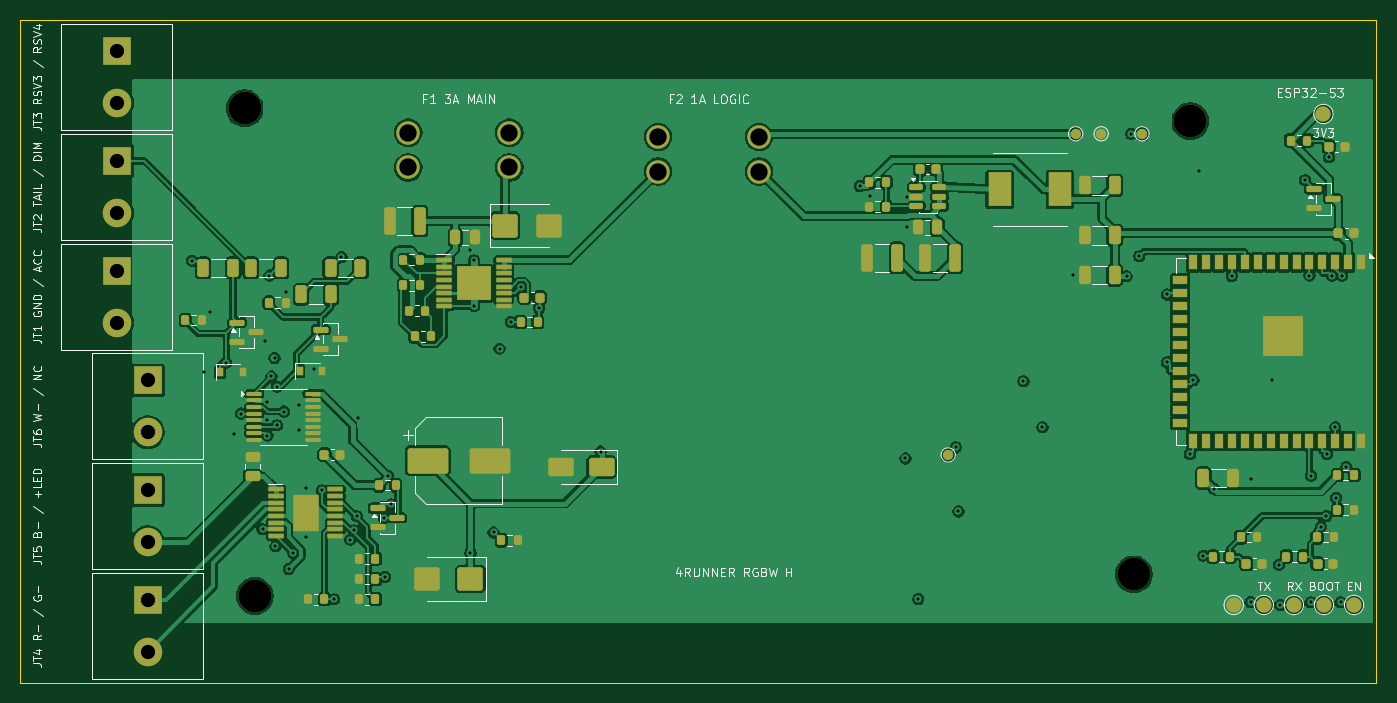
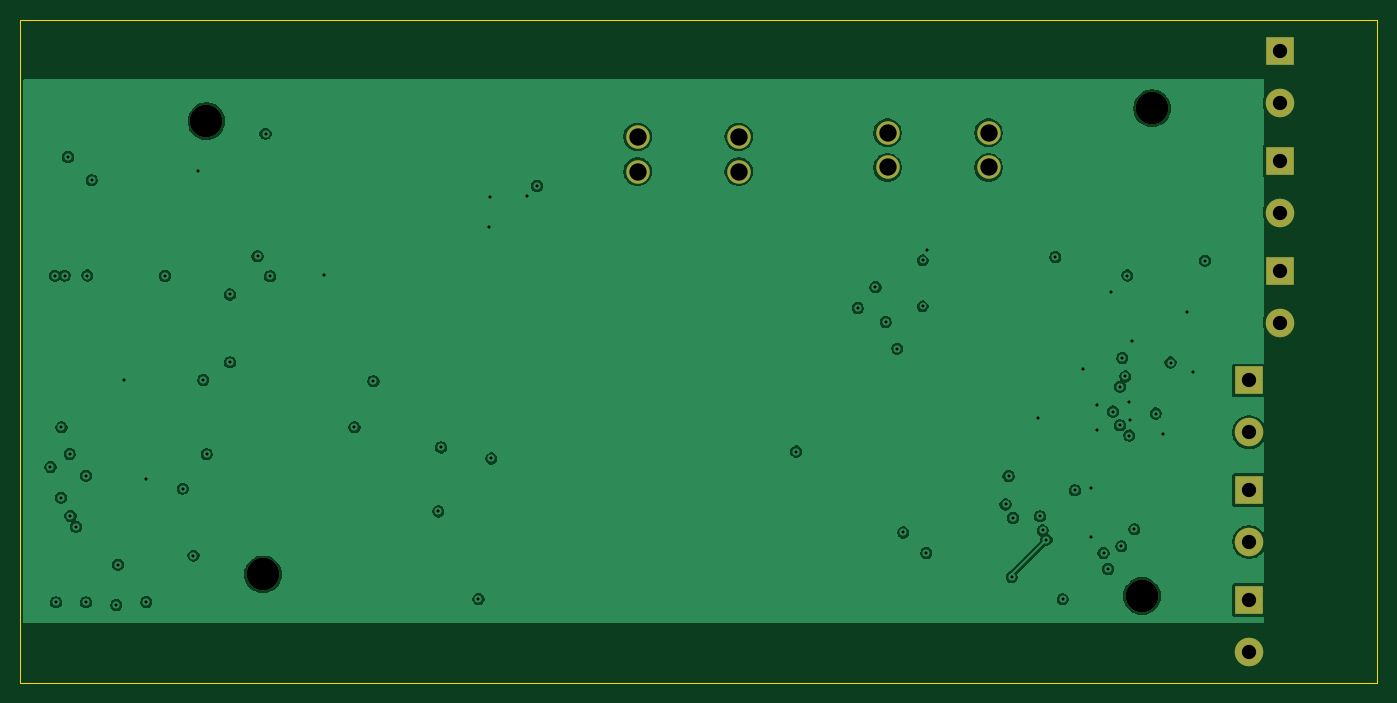
Circuit board: 10 layer files. Board 133.0 x 65.0 mm.
- bottom_copper: vhos_rgbw_revh-B_Cu.gbl (83523 bytes)
- bottom_mask: vhos_rgbw_revh-B_Mask.gbs (1453 bytes)
- bottom_silk: vhos_rgbw_revh-B_Silkscreen.gbo (457 bytes)
- outline: vhos_rgbw_revh-Edge_Cuts.gm1 (686 bytes)
- top_copper: vhos_rgbw_revh-F_Cu.gtl (241961 bytes)
- top_mask: vhos_rgbw_revh-F_Mask.gts (11421 bytes)
- paste: vhos_rgbw_revh-F_Paste.gtp (10094 bytes)
- top_silk: vhos_rgbw_revh-F_Silkscreen.gto (52135 bytes)
- drill: vhos_rgbw_revh-NPTH.drl (386 bytes)
- drill: vhos_rgbw_revh-PTH.drl (2225 bytes)

=== bottom_copper: vhos_rgbw_revh-B_Cu.gbl (83523 bytes, source omitted) ===
=== bottom_mask: vhos_rgbw_revh-B_Mask.gbs ===
%TF.GenerationSoftware,KiCad,Pcbnew,10.0.6*%
%TF.CreationDate,2026-11-21T02:15:31-05:00*%
%TF.ProjectId,vhos_rgbw_revh,76686f73-5f72-4676-9277-5f726576682e,H*%
%TF.SameCoordinates,Original*%
%TF.FileFunction,Soldermask,Bot*%
%TF.FilePolarity,Negative*%
%FSLAX46Y46*%
G04 Gerber Fmt 4.6, Leading zero omitted, Abs format (unit mm)*
G04 Created by KiCad (PCBNEW 10.0.6) date 2026-11-21 02:15:31*
%MOMM*%
%LPD*%
G01*
G04 APERTURE LIST*
%ADD10R,2.800000X2.800000*%
%ADD11C,2.800000*%
%ADD12C,3.200000*%
%ADD13C,2.300000*%
G04 APERTURE END LIST*
D10*
%TO.C,JT3*%
X45500000Y-97250000D03*
D11*
X45500000Y-102330000D03*
%TD*%
D12*
%TO.C,MH1*%
X59000000Y-150670000D03*
%TD*%
D10*
%TO.C,JT6*%
X48500000Y-129530000D03*
D11*
X48500000Y-134610000D03*
%TD*%
D10*
%TO.C,JT1*%
X45500000Y-118770000D03*
D11*
X45500000Y-123850000D03*
%TD*%
D12*
%TO.C,MH4*%
X150750000Y-104100000D03*
%TD*%
D13*
%TO.C,F1*%
X74045000Y-105240000D03*
X74045000Y-108640000D03*
X83955000Y-105240000D03*
X83955000Y-108640000D03*
%TD*%
D12*
%TO.C,MH2*%
X58000000Y-102840000D03*
%TD*%
D10*
%TO.C,JT5*%
X48500000Y-140290000D03*
D11*
X48500000Y-145370000D03*
%TD*%
D10*
%TO.C,JT2*%
X45500000Y-108010000D03*
D11*
X45500000Y-113090000D03*
%TD*%
D13*
%TO.C,F2*%
X98545000Y-105640000D03*
X98545000Y-109040000D03*
X108455000Y-105640000D03*
X108455000Y-109040000D03*
%TD*%
D10*
%TO.C,JT4*%
X48500000Y-151050000D03*
D11*
X48500000Y-156130000D03*
%TD*%
D12*
%TO.C,MH3*%
X145200000Y-148550000D03*
%TD*%
M02*

=== bottom_silk: vhos_rgbw_revh-B_Silkscreen.gbo ===
%TF.GenerationSoftware,KiCad,Pcbnew,10.0.6*%
%TF.CreationDate,2026-11-21T02:15:31-05:00*%
%TF.ProjectId,vhos_rgbw_revh,76686f73-5f72-4676-9277-5f726576682e,H*%
%TF.SameCoordinates,Original*%
%TF.FileFunction,Legend,Bot*%
%TF.FilePolarity,Positive*%
%FSLAX46Y46*%
G04 Gerber Fmt 4.6, Leading zero omitted, Abs format (unit mm)*
G04 Created by KiCad (PCBNEW 10.0.6) date 2026-11-21 02:15:31*
%MOMM*%
%LPD*%
G01*
G04 APERTURE LIST*
G04 APERTURE END LIST*
M02*

=== outline: vhos_rgbw_revh-Edge_Cuts.gm1 ===
%TF.GenerationSoftware,KiCad,Pcbnew,10.0.6*%
%TF.CreationDate,2026-11-21T02:15:31-05:00*%
%TF.ProjectId,vhos_rgbw_revh,76686f73-5f72-4676-9277-5f726576682e,H*%
%TF.SameCoordinates,Original*%
%TF.FileFunction,Profile,NP*%
%FSLAX46Y46*%
G04 Gerber Fmt 4.6, Leading zero omitted, Abs format (unit mm)*
G04 Created by KiCad (PCBNEW 10.0.6) date 2026-11-21 02:15:31*
%MOMM*%
%LPD*%
G01*
G04 APERTURE LIST*
%TA.AperFunction,Profile*%
%ADD10C,0.050000*%
%TD*%
G04 APERTURE END LIST*
D10*
X36000000Y-94170000D02*
X169000000Y-94170000D01*
X36000000Y-159170000D02*
X36000000Y-94170000D01*
X169000000Y-94170000D02*
X169000000Y-159170000D01*
X169000000Y-159170000D02*
X36000000Y-159170000D01*
M02*

=== top_copper: vhos_rgbw_revh-F_Cu.gtl (241961 bytes, source omitted) ===
=== top_mask: vhos_rgbw_revh-F_Mask.gts (11421 bytes, source omitted) ===
=== paste: vhos_rgbw_revh-F_Paste.gtp (10094 bytes, source omitted) ===
=== top_silk: vhos_rgbw_revh-F_Silkscreen.gto (52135 bytes, source omitted) ===
=== drill: vhos_rgbw_revh-NPTH.drl ===
M48
; DRILL file KiCad 10.0.6 date 2026-11-21T02:15:31
; FORMAT={-:-/ absolute / metric / decimal}
; #@! TF.CreationDate,2026-11-21T02:15:31-05:00
; #@! TF.GenerationSoftware,Kicad,Pcbnew,10.0.6
; #@! TF.FileFunction,NonPlated,1,4,NPTH
FMAT,2
METRIC
; #@! TA.AperFunction,NonPlated,NPTH,ComponentDrill
T1C3.200
%
G90
G05
T1
X58.0Y-102.84
X59.0Y-150.67
X145.2Y-148.55
X150.75Y-104.1
M30

=== drill: vhos_rgbw_revh-PTH.drl ===
M48
; DRILL file KiCad 10.0.6 date 2026-11-21T02:15:31
; FORMAT={-:-/ absolute / metric / decimal}
; #@! TF.CreationDate,2026-11-21T02:15:31-05:00
; #@! TF.GenerationSoftware,Kicad,Pcbnew,10.0.6
; #@! TF.FileFunction,Plated,1,4,PTH
FMAT,2
METRIC
; #@! TA.AperFunction,Plated,PTH,ViaDrill
T1C0.300
; #@! TA.AperFunction,Plated,PTH,ComponentDrill
T2C1.400
; #@! TA.AperFunction,Plated,PTH,ComponentDrill
T3C1.700
%
G90
G05
T1
X52.824Y-117.785
X54.007Y-128.679
X54.608Y-122.817
X56.198Y-127.782
X56.913Y-134.782
X57.645Y-132.775
X59.754Y-144.125
X59.985Y-125.647
X60.221Y-133.425
X60.227Y-131.625
X60.236Y-134.941
X60.438Y-119.242
X60.628Y-129.135
X60.931Y-127.322
X61.028Y-145.797
X61.171Y-130.147
X61.171Y-133.933
X61.843Y-132.588
X62.025Y-120.873
X62.316Y-148.025
X62.772Y-146.447
X63.368Y-131.897
X63.381Y-134.381
X64.0Y-140.1
X64.0Y-144.9
X64.769Y-128.42
X65.587Y-140.307
X66.773Y-151.0
X67.498Y-117.439
X68.368Y-145.149
X68.739Y-144.239
X69.013Y-142.856
X69.162Y-133.186
X71.647Y-143.0
X71.778Y-148.815
X72.079Y-138.896
X72.373Y-141.69
X80.111Y-116.782
X80.15Y-146.452
X80.5Y-117.75
X80.5Y-122.25
X82.411Y-144.436
X82.998Y-126.416
X84.131Y-123.8
X85.141Y-120.381
X86.874Y-122.432
X92.909Y-136.505
X118.316Y-110.46
X119.34Y-111.481
X122.812Y-137.178
X122.962Y-111.5
X123.0Y-114.5
X124.069Y-150.961
X127.745Y-136.095
X128.005Y-142.371
X134.374Y-129.607
X136.238Y-134.131
X139.25Y-119.227
X144.494Y-119.318
X144.947Y-105.34
X145.732Y-117.347
X148.446Y-127.75
X148.454Y-121.095
X150.724Y-136.768
X151.054Y-129.494
X151.564Y-109.014
X152.018Y-146.711
X153.077Y-140.152
X154.81Y-119.269
X156.649Y-151.269
X156.665Y-139.159
X158.8Y-129.5
X159.431Y-147.597
X159.586Y-151.55
X162.006Y-109.894
X162.43Y-119.242
X162.558Y-151.292
X162.575Y-138.869
X163.53Y-143.882
X164.088Y-142.807
X164.155Y-136.744
X164.325Y-107.637
X164.649Y-119.251
X164.97Y-134.131
X165.015Y-141.031
X165.491Y-151.292
X165.614Y-119.261
X166.043Y-138.018
T2
X45.5Y-97.25
X45.5Y-102.33
X45.5Y-108.01
X45.5Y-113.09
X45.5Y-118.77
X45.5Y-123.85
X48.5Y-129.53
X48.5Y-134.61
X48.5Y-140.29
X48.5Y-145.37
X48.5Y-151.05
X48.5Y-156.13
T3
X74.045Y-105.24
X74.045Y-108.64
X83.955Y-105.24
X83.955Y-108.64
X98.545Y-105.64
X98.545Y-109.04
X108.455Y-105.64
X108.455Y-109.04
M30
